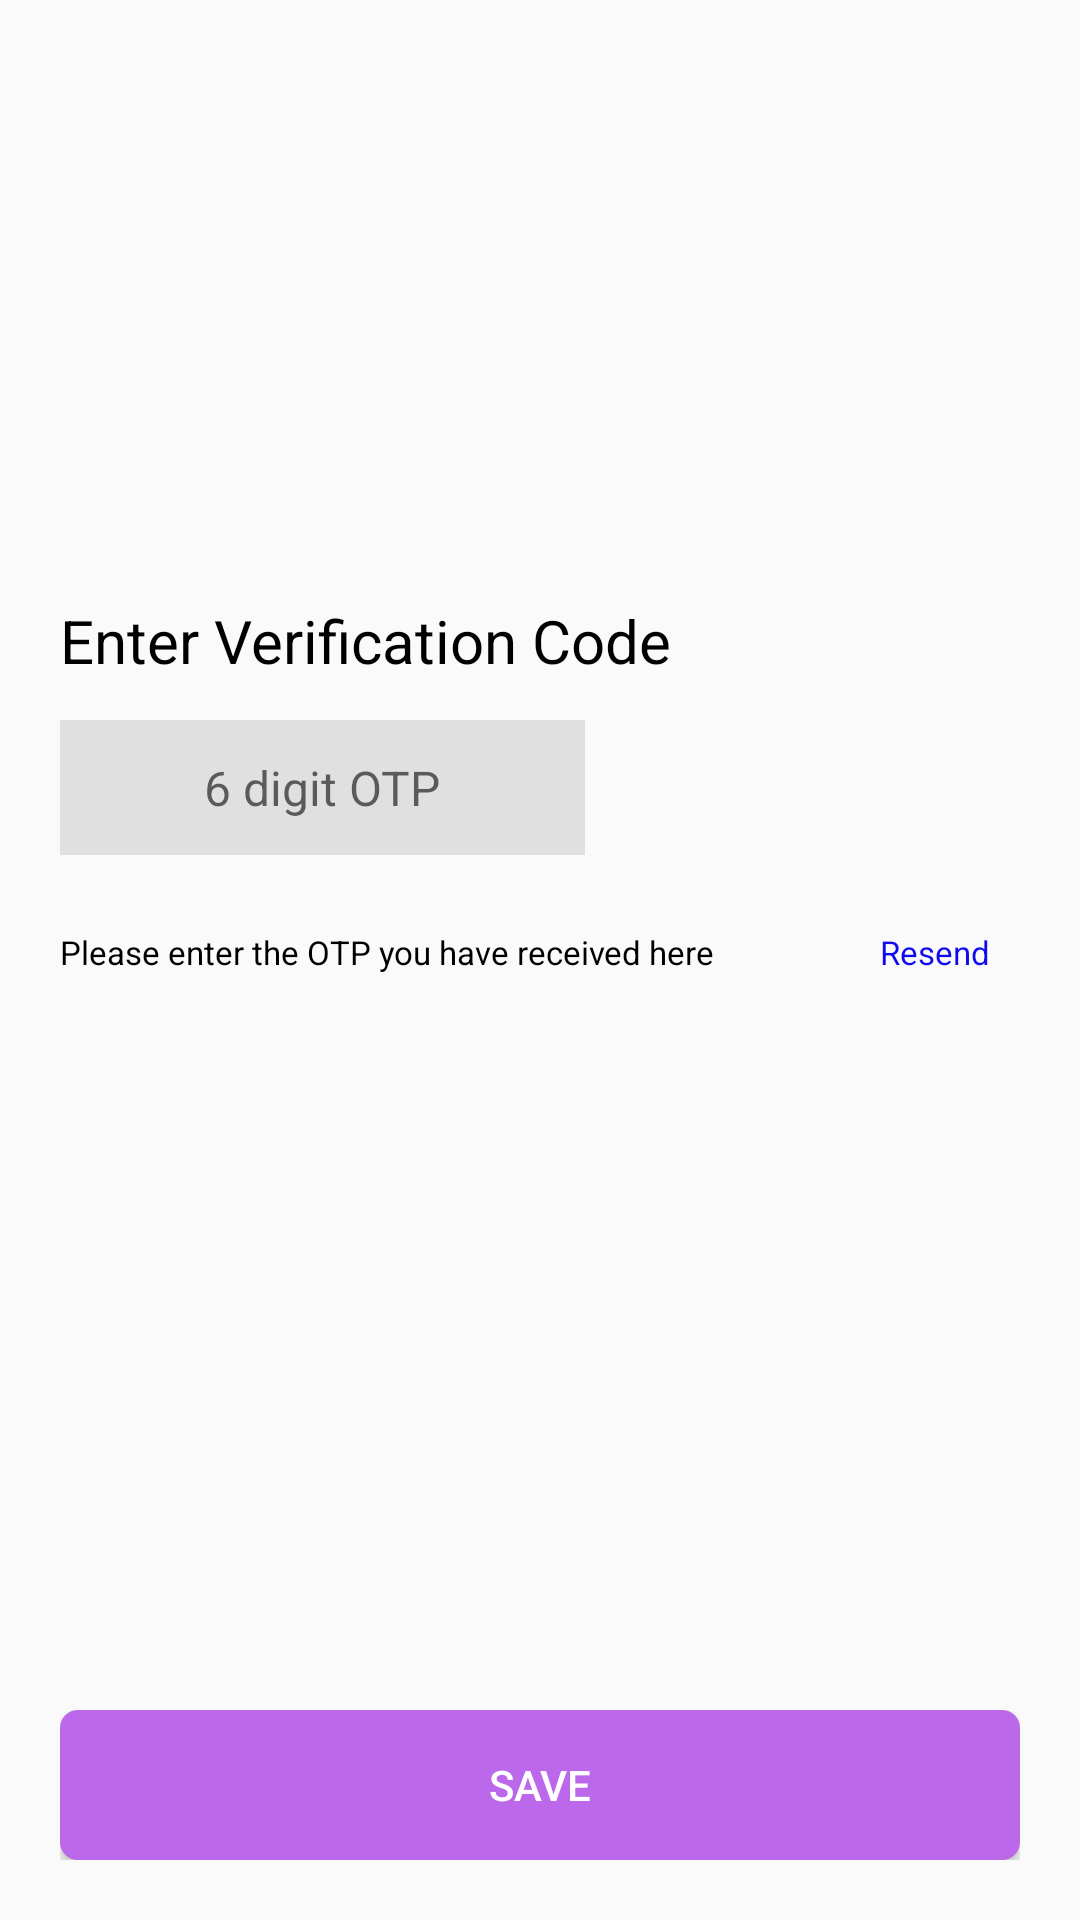

This screen was rendered from an Android layout file. Write that file and the resources it references.
<!-- AndroidManifest.xml: application theme AppTheme -->
<!-- res/layout/activity_otp.xml -->
<?xml version="1.0" encoding="utf-8"?>
<androidx.constraintlayout.widget.ConstraintLayout xmlns:android="http://schemas.android.com/apk/res/android"
    xmlns:app="http://schemas.android.com/apk/res-auto"
    xmlns:tools="http://schemas.android.com/tools"
    android:layout_width="match_parent"
    android:layout_height="match_parent"
    tools:context=".Otp">

    <RelativeLayout
        android:layout_width="match_parent"
        android:layout_height="match_parent"
        app:layout_constraintBottom_toBottomOf="parent"
        app:layout_constraintEnd_toEndOf="parent"
        app:layout_constraintStart_toStartOf="parent"
        app:layout_constraintTop_toTopOf="parent">

        <RelativeLayout
            android:layout_width="match_parent"
            android:layout_height="167dp"
            android:layout_alignParentTop="true"
            android:layout_marginTop="200dp">

            <TextView
                android:id="@+id/text"
                android:layout_width="wrap_content"
                android:layout_height="wrap_content"
                android:layout_marginLeft="20dp"

                android:text="Enter Verification Code"
                android:textColor="@android:color/black"
                android:textSize="20sp"
                app:layout_constraintStart_toStartOf="parent"
                app:layout_constraintTop_toTopOf="parent" />

            <EditText
                android:id="@+id/editText3"
                android:layout_width="175dp"
                android:layout_height="45dp"
                android:layout_marginLeft="20dp"
                android:layout_marginTop="40dp"
                android:background="#e0e0e0"
                android:gravity="center"
                android:hint="6 digit OTP"
                android:inputType="number"
                android:text=""
                android:textSize="16sp"
                app:layout_constraintStart_toStartOf="parent"
                app:layout_constraintTop_toBottomOf="@+id/text" />

            <TextView
                android:id="@+id/edit"
                android:layout_width="wrap_content"
                android:layout_height="wrap_content"
                android:layout_marginLeft="20dp"
                android:layout_marginTop="110dp"
                android:textSize="11sp"
                android:text="Please enter the OTP you have received here"
                app:layout_constraintStart_toStartOf="parent"
                app:layout_constraintTop_toBottomOf="@+id/editText3" />

            <TextView
                android:id="@+id/resend"
                android:layout_width="wrap_content"
                android:layout_height="wrap_content"
                android:layout_alignParentRight="true"
                android:layout_marginTop="110dp"
                android:layout_marginRight="30dp"
                android:text="Resend"
                android:textColor="#0F0BEE"
                android:textSize="11sp"
                app:layout_constraintEnd_toEndOf="parent"
                app:layout_constraintHorizontal_bias="0.703" />
        </RelativeLayout>

        <RelativeLayout
            android:layout_width="match_parent"
            android:layout_height="wrap_content"
            android:padding="20dp"
            android:id="@+id/relativeLayout4"
            android:layout_alignParentBottom="true"
            app:layout_constraintBottom_toBottomOf="parent"
            app:layout_constraintEnd_toEndOf="parent"
            app:layout_constraintHorizontal_bias="0.0"
            app:layout_constraintStart_toStartOf="parent"
            app:layout_constraintVertical_bias="1.0">

            <Button
                android:id="@+id/button"
                android:layout_width="match_parent"
                android:layout_height="50dp"
                android:background="@drawable/corners"
                android:text="Save"
                android:textColor="#ffffff"
                android:textSize="14sp"></Button>

        </RelativeLayout>
    </RelativeLayout>
</androidx.constraintlayout.widget.ConstraintLayout>
<!-- resources referenced by this layout -->
<resources>
  <!-- drawable corners (drawable) -->
  <?xml version="1.0" encoding="utf-8"?>
  <shape xmlns:android="http://schemas.android.com/apk/res/android">
      <solid android:color="#bc68ea"></solid>
  <corners android:radius="6dp"></corners>
  </shape>
  <style name="AppTheme" parent="@style/Theme.AppCompat.Light">
          
          <item name="android:textColor">#000000</item>
          <item name="android:textSize">13sp</item>
          <item name="android:text">@string/app_name</item>
      </style>
  <string name="app_name"> Digital Register</string>
</resources>
